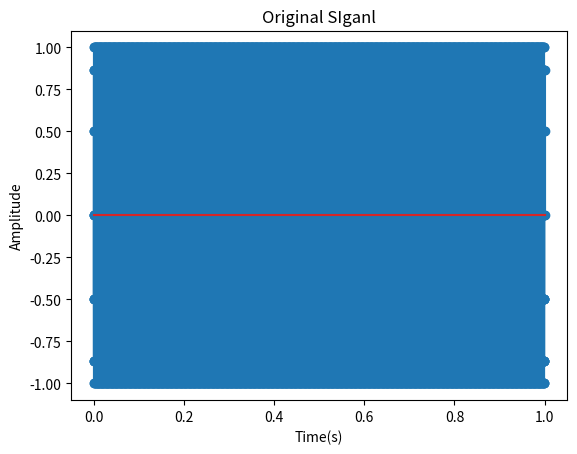

Reproduce this figure in Python.
import numpy as np
import matplotlib.pyplot as plt
frequency=1000
sampling_freq=12000
duration=1
t=np.arange(0,duration,1/sampling_freq)
signal=np.cos(2*np.pi*frequency*t)
plt.stem(t,signal)
plt.xlabel('Time(s)')
plt.ylabel('Amplitude')
plt.title('Original SIganl')
plt.show()
exponentials=np.exp(1j*2*np.pi*frequency*t)
magnitudes=np.abs(exponentials)
angles=np.angle(exponentials)
manual_magnitudes=np.sqrt(np.real(exponentials)*2+np.imag(exponentials))
manual_angles=np.arctan2(np.imag(exponentials),np.real(exponentials))
print('Magnitudes(Built-in):',magnitudes[:10])
print('Magnitudes(Manual):',manual_magnitudes[:10])
print('Angles(Built-in):',angles[:10])
print('Angles(Manual):',manual_angles[:10])
